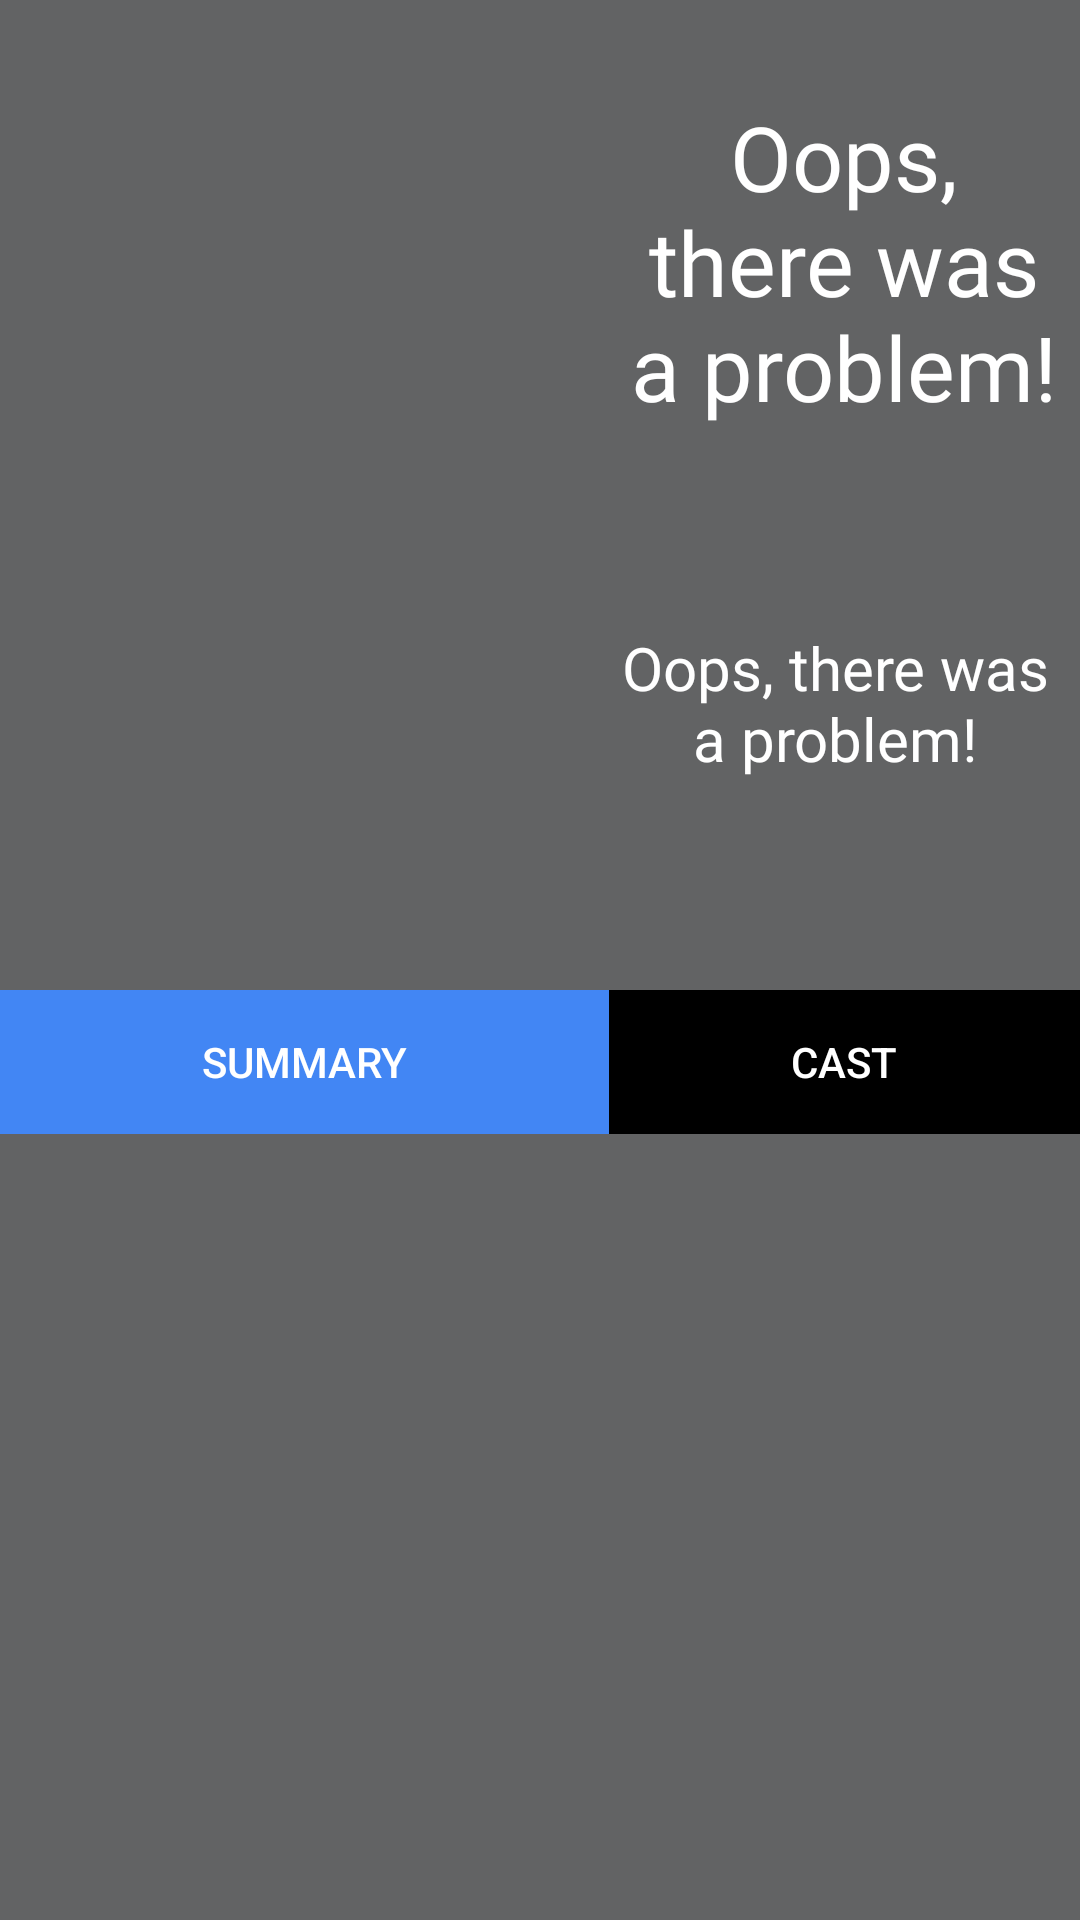

Produce the Android XML layout that renders to this screen, including the resource entries it uses.
<!-- AndroidManifest.xml: application theme AppTheme -->
<!-- res/layout/activity_movie_view.xml -->
<?xml version="1.0" encoding="utf-8"?>
<android.support.constraint.ConstraintLayout xmlns:android="http://schemas.android.com/apk/res/android"
    xmlns:app="http://schemas.android.com/apk/res-auto"
    xmlns:tools="http://schemas.android.com/tools"
    android:layout_width="match_parent"
    android:layout_height="match_parent"
    android:background="@color/colorPrimary"
    tools:context=".SingleMovieViewActivity">

    <TextView
        android:id="@+id/titleView"
        android:layout_width="149dp"
        android:layout_height="117dp"
        android:layout_marginStart="8dp"
        android:layout_marginTop="32dp"
        android:layout_marginEnd="8dp"
        android:fontFamily="@font/open_sans_light"
        android:text="Oops, there was a problem!"
        android:textAlignment="center"
        android:textColor="@android:color/white"
        android:textSize="30sp"
        app:layout_constraintEnd_toEndOf="parent"
        app:layout_constraintStart_toEndOf="@+id/moviePosterView"
        app:layout_constraintTop_toTopOf="parent" />

    <ImageView
        android:id="@+id/moviePosterView"
        android:layout_width="195dp"
        android:layout_height="322dp"
        android:layout_marginStart="8dp"
        android:layout_marginTop="8dp"
        android:scaleType="fitCenter"
        app:layout_constraintStart_toStartOf="parent"
        app:layout_constraintTop_toTopOf="parent"
        app:srcCompat="@drawable/ic_launcher_foreground" />

    <TextView
        android:id="@+id/releaseTextView"
        android:layout_width="152dp"
        android:layout_height="wrap_content"
        android:layout_marginStart="8dp"
        android:layout_marginTop="60dp"
        android:layout_marginEnd="8dp"
        android:fontFamily="@font/open_sans_light"
        android:text="Oops, there was a problem!"
        android:textAlignment="center"
        android:textColor="@android:color/white"
        android:textSize="20sp"
        app:layout_constraintEnd_toEndOf="parent"
        app:layout_constraintHorizontal_bias="0.8"
        app:layout_constraintStart_toEndOf="@+id/moviePosterView"
        app:layout_constraintTop_toBottomOf="@+id/titleView" />

    <android.support.v4.view.ViewPager
        android:id="@+id/viewPager"
        android:layout_width="0dp"
        android:layout_height="0dp"
        android:layout_marginStart="8dp"
        android:layout_marginEnd="8dp"
        android:layout_marginBottom="8dp"
        app:layout_constraintBottom_toBottomOf="parent"
        app:layout_constraintEnd_toEndOf="parent"
        app:layout_constraintHorizontal_bias="1.0"
        app:layout_constraintStart_toStartOf="parent"
        app:layout_constraintTop_toBottomOf="@+id/summaryBtn" />

    <Button
        android:id="@+id/summaryBtn"
        style="@style/Widget.AppCompat.Button.Borderless"
        android:layout_width="0dp"
        android:layout_height="wrap_content"
        android:background="@color/colorAccent"
        android:onClick="goToTab"
        android:text="Summary"
        android:textColor="@android:color/white"
        app:layout_constraintEnd_toStartOf="@+id/guideline"
        app:layout_constraintStart_toStartOf="parent"
        app:layout_constraintTop_toBottomOf="@+id/moviePosterView" />

    <Button
        android:id="@+id/castBtn"
        style="@style/Widget.AppCompat.Button.Borderless"
        android:layout_width="0dp"
        android:layout_height="wrap_content"
        android:background="@color/colorPrimaryDark"
        android:onClick="goToTab"
        android:text="Cast"
        android:textColor="@android:color/white"
        app:layout_constraintEnd_toEndOf="parent"
        app:layout_constraintStart_toStartOf="@+id/guideline"
        app:layout_constraintTop_toBottomOf="@+id/moviePosterView" />

    <android.support.constraint.Guideline
        android:id="@+id/guideline"
        android:layout_width="wrap_content"
        android:layout_height="wrap_content"
        android:orientation="vertical"
        app:layout_constraintGuide_begin="203dp" />


</android.support.constraint.ConstraintLayout>
<!-- resources referenced by this layout -->
<resources>
  <color name="colorAccent">#4286F4</color>
  <color name="colorPrimary">#626364</color>
  <color name="colorPrimaryDark">#000000</color>
  <style name="AppTheme" parent="Theme.AppCompat.Light.NoActionBar">
          
          <item name="colorPrimary">@color/colorPrimary</item>
          <item name="colorPrimaryDark">@color/colorPrimaryDark</item>
          <item name="colorAccent">@color/colorAccent</item>
          <item name="android:windowBackground">@drawable/section112</item>
      </style>
  <!-- drawable section112: png bitmap (drawable, 24606 bytes) -->
</resources>
